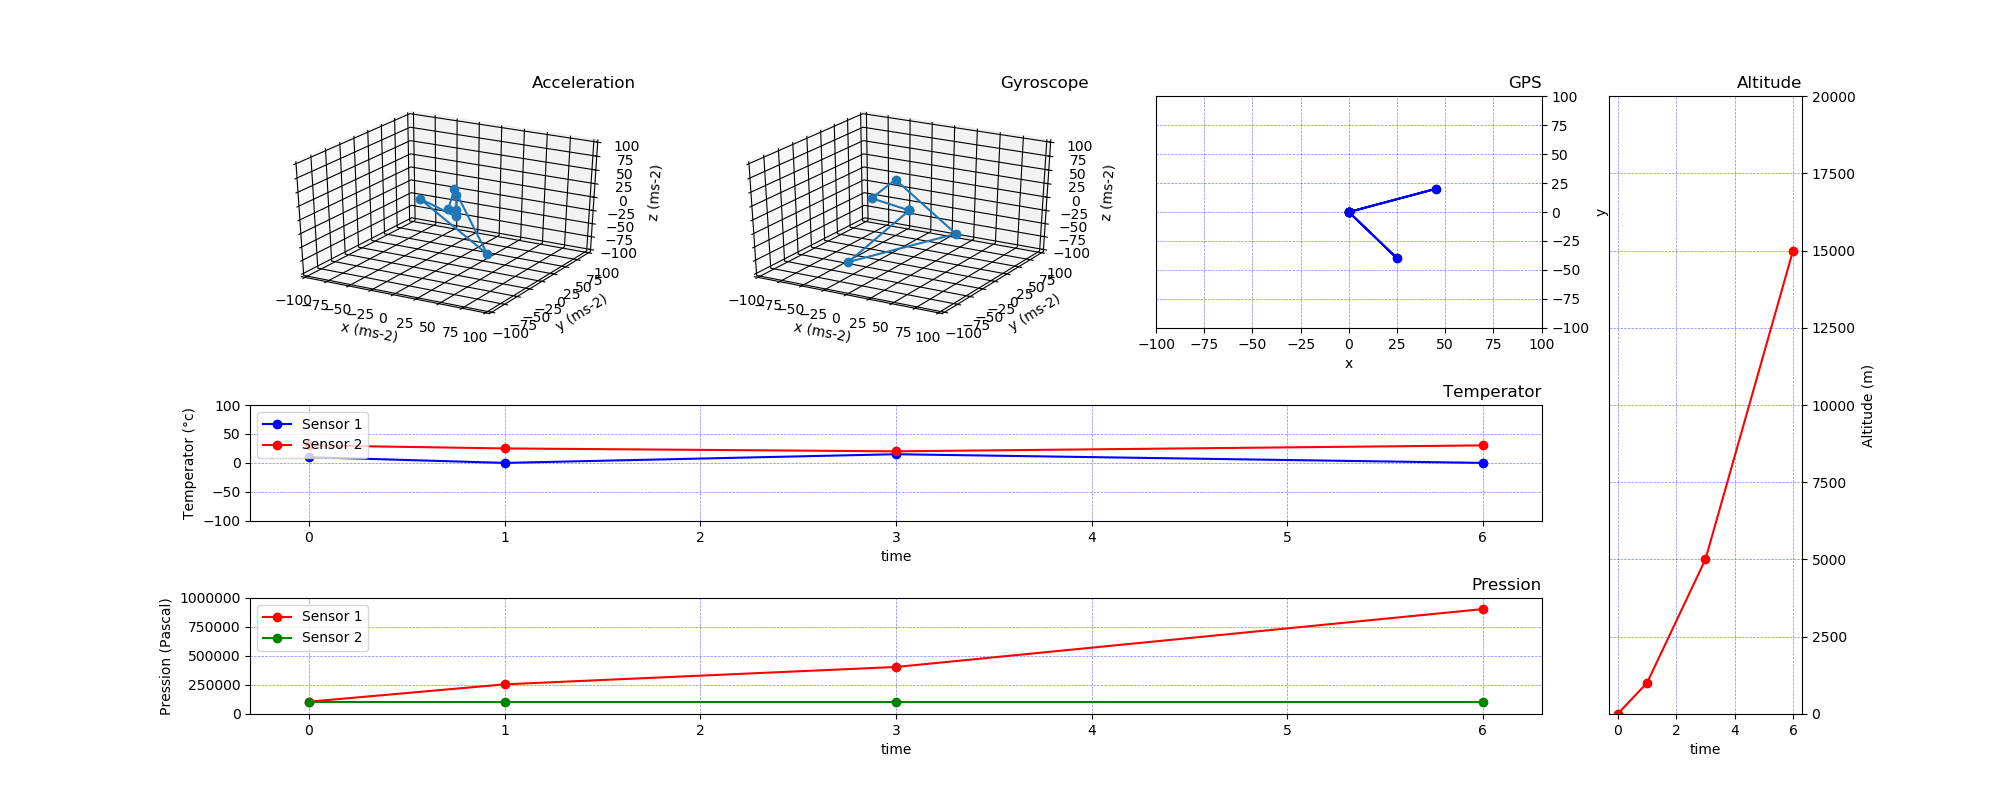

The data file committed next to this chart (first rows):
0, time (s), 0, , 4, temperature (°c), 10, , 6, pressure (Pa), 104258.000000, , 1, gps_latDeg, 0, gps_latMin, 36.000000, gps_latSec, 32.250000, gps_lonDeg, , gps_lonMin, 40.000000, gps_lonSec
0, time (s), 1, , , , , , 6, pressure (Pa), 254261, , 1, gps_latDeg, 25, gps_latMin, 36, gps_latSec, 32.28, gps_lonDeg, -40, gps_lonMin, 40, gps_lonSec
0, time (s), , , , , , , 6, pressure (Pa), , , 1, , , gps_latMin, 36, gps_latSec, 32.28, gps_lonDeg, -25, gps_lonMin, 40, gps_lonSec
0, time (s), 3, , 4, temperature (°c), 15, , 6, pressure (Pa), 404261, , 1, gps_latDeg, 45, gps_latMin, 36, gps_latSec, 32.28, gps_lonDeg, 20, gps_lonMin, 40, gps_lonSec
, , , , , , , , 6, pressure (Pa), 504261, , 1, gps_latDeg, 60, gps_latMin, 36, gps_latSec, 32.28, , , gps_lonMin, 40, gps_lonSec
0, time (s), , , 4, temperature (°c), , , , , , , , , , accelerometer_Y (ms-2), -2.16, accelerometer_Z (ms-2), 1.28, , 3, gyroscope_X (ms-2), 10.26, gyroscope_Y (ms-2)
0, time (s), 6, , , , , , 6, pressure (Pa), 904261, , 2, accelerometer_X (ms-2), 10.26, accelerometer_Y (ms-2), -2.16, accelerometer_Z (ms-2), 1.28, , 3, gyroscope_X (ms-2), 10.26, gyroscope_Y (ms-2)
